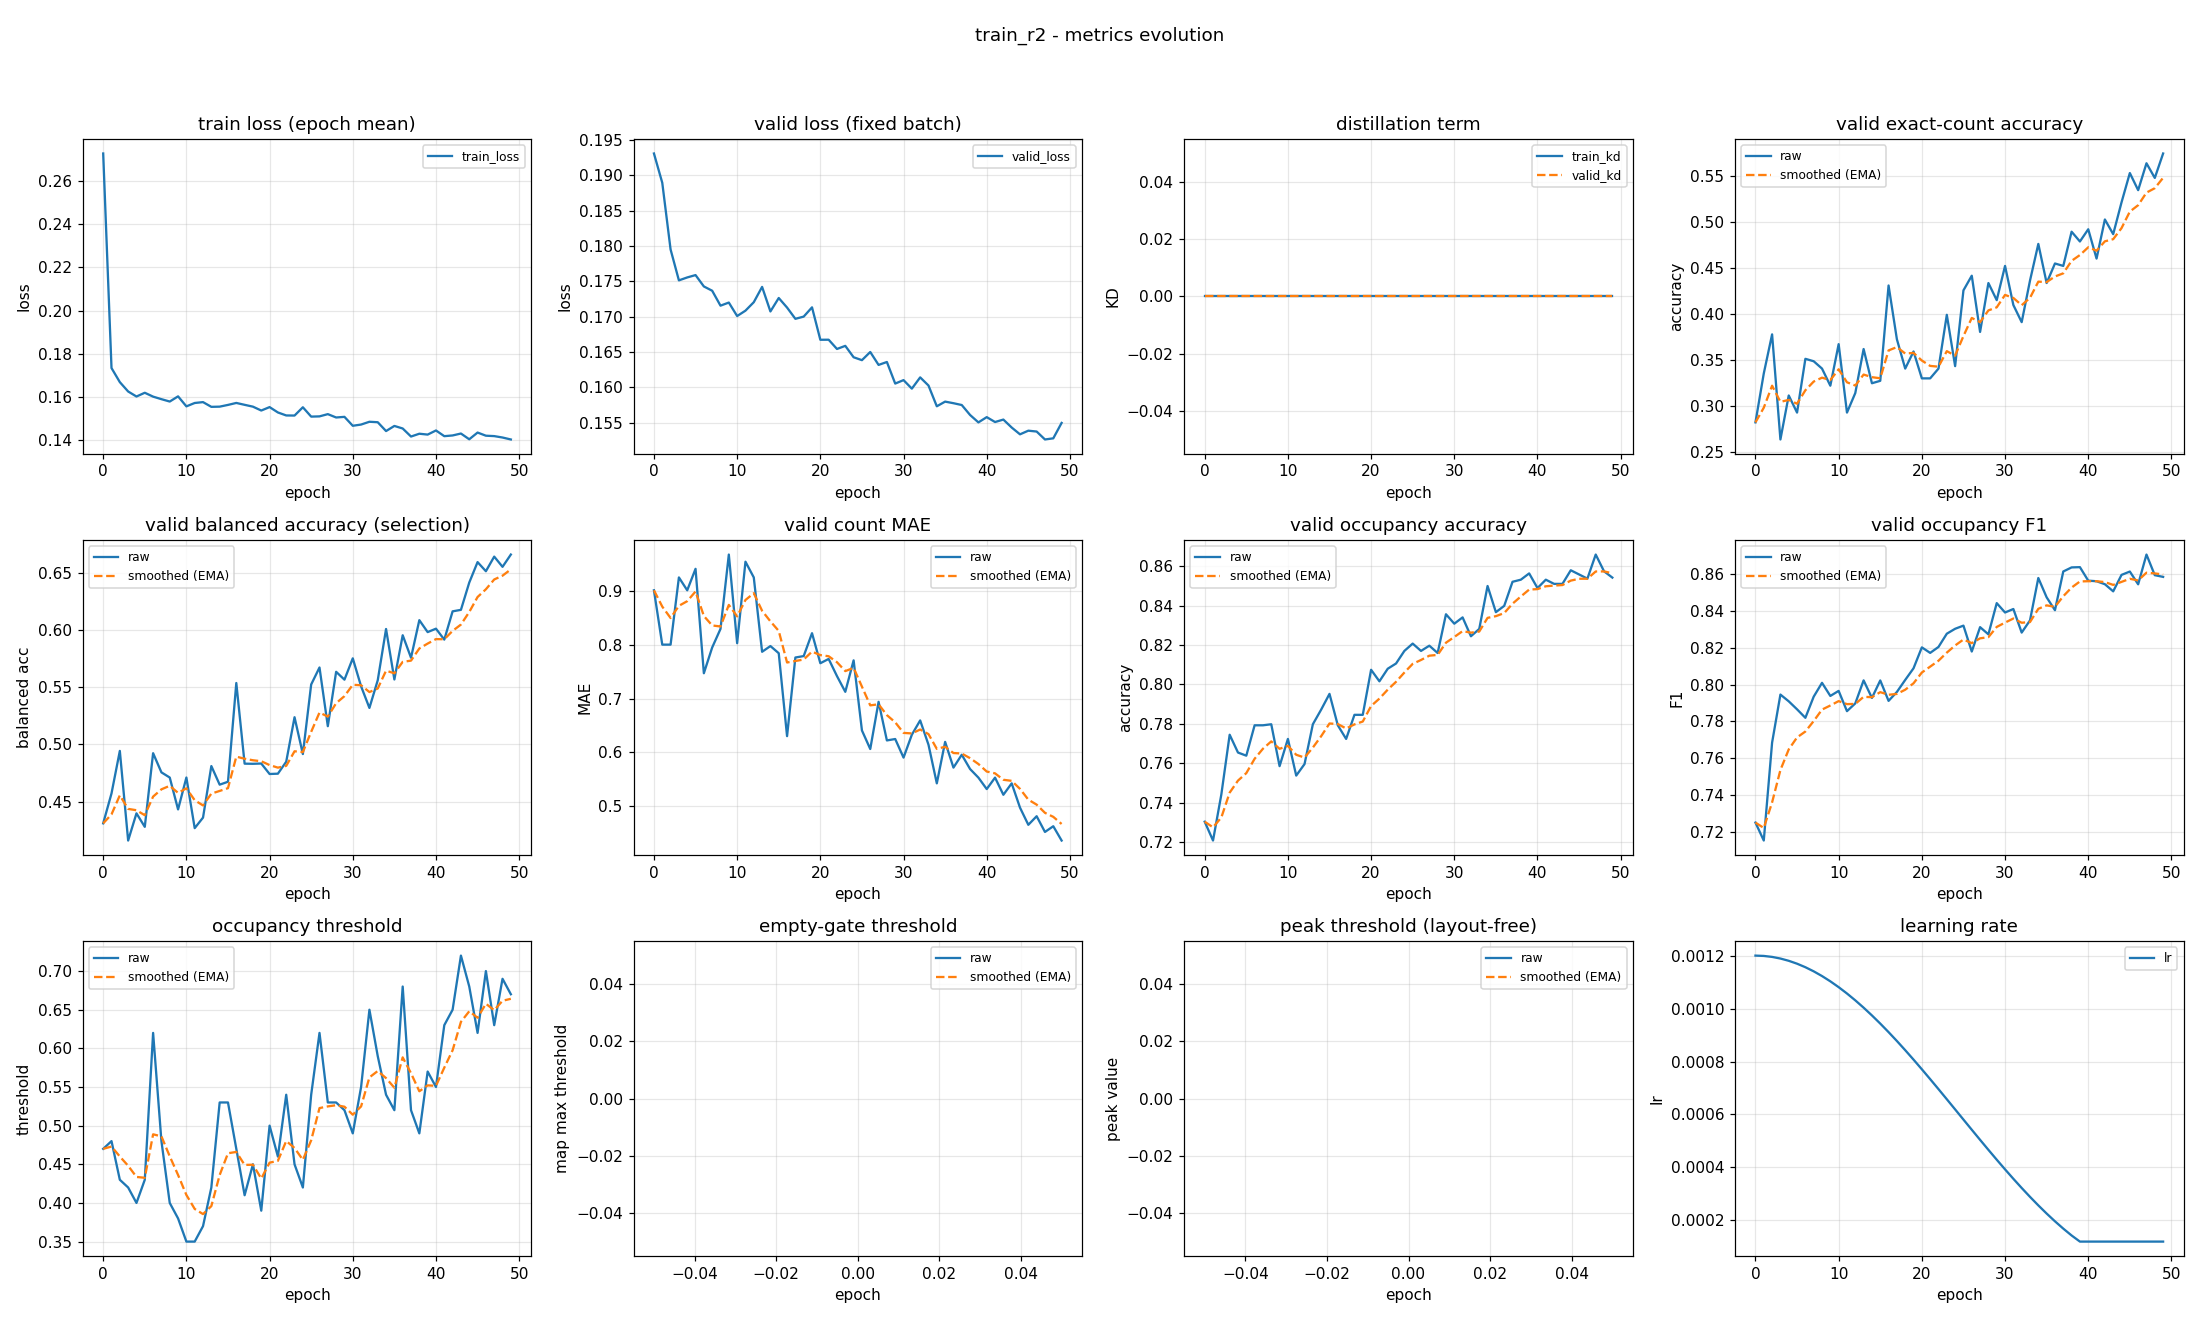

Values plotted in this chart, from the file beside it:
epoch, train_loss, valid_loss, train_kd, valid_kd, valid_accuracy, valid_accuracy_smoothed, valid_balanced_accuracy, valid_balanced_accuracy_smoothed, valid_mae, valid_mae_smoothed, valid_occupancy_accuracy, valid_occupancy_accuracy_smoothed, valid_occupancy_f1, valid_occupancy_f1_smoothed, valid_occupancy_threshold, valid_occupancy_threshold_smoothed, valid_empty_threshold, valid_empty_threshold_smoothed, valid_peak_threshold, valid_peak_threshold_smoothed, learning_rate
0, 0.2728, 0.1931, 0.0, 0.0, 0.2819, 0.2819, 0.4311, 0.4311, 0.9016, 0.9016, 0.7303, 0.7303, 0.7249, 0.7249, 0.47, 0.47, nan, nan, nan, nan, 0.0012
1, 0.1733, 0.1889, 0.0, 0.0, 0.3351, 0.2979, 0.4572, 0.4389, 0.8005, 0.8713, 0.7207, 0.7274, 0.7151, 0.722, 0.48, 0.473, nan, nan, nan, nan, 0.001199
2, 0.1668, 0.1795, 0.0, 0.0, 0.3777, 0.3218, 0.4944, 0.4556, 0.8005, 0.8501, 0.7441, 0.7325, 0.7684, 0.7359, 0.43, 0.4601, nan, nan, nan, nan, 0.001195
3, 0.1625, 0.1751, 0.0, 0.0, 0.2633, 0.3043, 0.4161, 0.4437, 0.9255, 0.8727, 0.7745, 0.7451, 0.7946, 0.7535, 0.42, 0.4481, nan, nan, nan, nan, 0.001189
4, 0.1601, 0.1755, 0.0, 0.0, 0.3112, 0.3063, 0.4398, 0.4426, 0.9016, 0.8814, 0.7654, 0.7512, 0.7909, 0.7647, 0.4, 0.4336, nan, nan, nan, nan, 0.00118
5, 0.1619, 0.1759, 0.0, 0.0, 0.2926, 0.3022, 0.4281, 0.4382, 0.9415, 0.8994, 0.7638, 0.755, 0.7865, 0.7713, 0.43, 0.4326, nan, nan, nan, nan, 0.001169
6, 0.1601, 0.1743, 0.0, 0.0, 0.3511, 0.3169, 0.4924, 0.4545, 0.7473, 0.8538, 0.7793, 0.7623, 0.7819, 0.7745, 0.62, 0.4888, nan, nan, nan, nan, 0.001156
7, 0.1589, 0.1737, 0.0, 0.0, 0.3484, 0.3263, 0.4756, 0.4608, 0.7952, 0.8362, 0.7793, 0.7674, 0.7934, 0.7802, 0.48, 0.4862, nan, nan, nan, nan, 0.001141
8, 0.1578, 0.1716, 0.0, 0.0, 0.3404, 0.3306, 0.4711, 0.4639, 0.8298, 0.8343, 0.7798, 0.7711, 0.801, 0.7864, 0.4, 0.4603, nan, nan, nan, nan, 0.001123
9, 0.1602, 0.172, 0.0, 0.0, 0.3218, 0.3279, 0.4433, 0.4577, 0.9681, 0.8744, 0.7585, 0.7673, 0.7938, 0.7886, 0.38, 0.4362, nan, nan, nan, nan, 0.001103
10, 0.1556, 0.1701, 0.0, 0.0, 0.367, 0.3397, 0.4711, 0.4617, 0.8032, 0.8531, 0.7723, 0.7688, 0.7966, 0.791, 0.35, 0.4104, nan, nan, nan, nan, 0.001081
11, 0.1571, 0.1709, 0.0, 0.0, 0.2926, 0.3255, 0.4269, 0.4513, 0.9548, 0.8836, 0.7537, 0.7643, 0.7855, 0.7894, 0.35, 0.3922, nan, nan, nan, nan, 0.001057
12, 0.1575, 0.172, 0.0, 0.0, 0.3138, 0.322, 0.4361, 0.4467, 0.9255, 0.8962, 0.7596, 0.7629, 0.7898, 0.7895, 0.37, 0.3856, nan, nan, nan, nan, 0.001031
13, 0.1554, 0.1742, 0.0, 0.0, 0.3617, 0.3339, 0.4811, 0.4571, 0.7872, 0.8635, 0.7798, 0.7679, 0.8023, 0.7933, 0.42, 0.3959, nan, nan, nan, nan, 0.001003
14, 0.1554, 0.1707, 0.0, 0.0, 0.3245, 0.3311, 0.4649, 0.4594, 0.7979, 0.8438, 0.7872, 0.7737, 0.7927, 0.7932, 0.53, 0.4361, nan, nan, nan, nan, 0.0009741
15, 0.1563, 0.1726, 0.0, 0.0, 0.3271, 0.3299, 0.4674, 0.4618, 0.7846, 0.826, 0.7952, 0.7802, 0.8023, 0.7959, 0.53, 0.4643, nan, nan, nan, nan, 0.0009433
16, 0.1572, 0.1713, 0.0, 0.0, 0.4309, 0.3602, 0.5537, 0.4894, 0.6303, 0.7673, 0.7793, 0.7799, 0.7911, 0.7945, 0.47, 0.466, nan, nan, nan, nan, 0.000911
17, 0.1563, 0.1697, 0.0, 0.0, 0.3723, 0.3638, 0.4832, 0.4875, 0.7766, 0.7701, 0.7723, 0.7776, 0.796, 0.7949, 0.41, 0.4492, nan, nan, nan, nan, 0.0008775
18, 0.1554, 0.17, 0.0, 0.0, 0.3404, 0.3568, 0.4831, 0.4862, 0.7793, 0.7728, 0.7846, 0.7797, 0.8025, 0.7972, 0.45, 0.4494, nan, nan, nan, nan, 0.0008429
19, 0.1536, 0.1713, 0.0, 0.0, 0.359, 0.3575, 0.4834, 0.4853, 0.8218, 0.7875, 0.7846, 0.7812, 0.8089, 0.8007, 0.39, 0.4316, nan, nan, nan, nan, 0.0008072
20, 0.1552, 0.1667, 0.0, 0.0, 0.3298, 0.3492, 0.4742, 0.482, 0.766, 0.7811, 0.8074, 0.7891, 0.8203, 0.8066, 0.5, 0.4521, nan, nan, nan, nan, 0.0007707
21, 0.1528, 0.1667, 0.0, 0.0, 0.3298, 0.3434, 0.4745, 0.4797, 0.7739, 0.7789, 0.8016, 0.7928, 0.8172, 0.8098, 0.46, 0.4545, nan, nan, nan, nan, 0.0007335
22, 0.1514, 0.1654, 0.0, 0.0, 0.3404, 0.3425, 0.4849, 0.4813, 0.742, 0.7679, 0.808, 0.7974, 0.8205, 0.813, 0.54, 0.4801, nan, nan, nan, nan, 0.0006958
23, 0.1513, 0.1659, 0.0, 0.0, 0.3989, 0.3594, 0.5238, 0.494, 0.7128, 0.7513, 0.8106, 0.8013, 0.8277, 0.8174, 0.45, 0.4711, nan, nan, nan, nan, 0.0006576
24, 0.1552, 0.1643, 0.0, 0.0, 0.3431, 0.3545, 0.4916, 0.4933, 0.7713, 0.7573, 0.817, 0.806, 0.8304, 0.8213, 0.42, 0.4558, nan, nan, nan, nan, 0.0006192
25, 0.1508, 0.1639, 0.0, 0.0, 0.4255, 0.3758, 0.5524, 0.511, 0.641, 0.7224, 0.8207, 0.8105, 0.8321, 0.8245, 0.54, 0.481, nan, nan, nan, nan, 0.0005808
26, 0.1509, 0.165, 0.0, 0.0, 0.4415, 0.3955, 0.5672, 0.5279, 0.6064, 0.6876, 0.817, 0.8124, 0.818, 0.8226, 0.62, 0.5227, nan, nan, nan, nan, 0.0005424
27, 0.152, 0.1632, 0.0, 0.0, 0.3803, 0.391, 0.5159, 0.5243, 0.6941, 0.6896, 0.8197, 0.8146, 0.8313, 0.8252, 0.53, 0.5249, nan, nan, nan, nan, 0.0005042
28, 0.1504, 0.1636, 0.0, 0.0, 0.4335, 0.4037, 0.5634, 0.536, 0.6223, 0.6694, 0.816, 0.815, 0.8273, 0.8258, 0.53, 0.5264, nan, nan, nan, nan, 0.0004665
29, 0.1507, 0.1605, 0.0, 0.0, 0.4149, 0.4071, 0.5566, 0.5422, 0.625, 0.6561, 0.8356, 0.8212, 0.8443, 0.8314, 0.52, 0.5245, nan, nan, nan, nan, 0.0004293
30, 0.1466, 0.161, 0.0, 0.0, 0.4521, 0.4206, 0.5752, 0.5521, 0.5904, 0.6364, 0.8309, 0.8241, 0.8392, 0.8337, 0.49, 0.5142, nan, nan, nan, nan, 0.0003928
31, 0.1472, 0.1598, 0.0, 0.0, 0.4096, 0.4173, 0.5508, 0.5517, 0.633, 0.6354, 0.834, 0.8271, 0.8411, 0.836, 0.55, 0.5249, nan, nan, nan, nan, 0.0003571
32, 0.1484, 0.1614, 0.0, 0.0, 0.391, 0.4094, 0.5319, 0.5458, 0.6596, 0.6426, 0.8245, 0.8263, 0.8283, 0.8337, 0.65, 0.5624, nan, nan, nan, nan, 0.0003225
33, 0.1482, 0.1603, 0.0, 0.0, 0.4362, 0.4174, 0.556, 0.5488, 0.6144, 0.6341, 0.8282, 0.8269, 0.835, 0.834, 0.59, 0.5707, nan, nan, nan, nan, 0.000289
34, 0.1441, 0.1573, 0.0, 0.0, 0.4761, 0.435, 0.6008, 0.5644, 0.5426, 0.6067, 0.85, 0.8338, 0.858, 0.8412, 0.54, 0.5615, nan, nan, nan, nan, 0.0002567
35, 0.1465, 0.158, 0.0, 0.0, 0.4335, 0.4346, 0.5568, 0.5621, 0.6197, 0.6106, 0.8367, 0.8347, 0.8475, 0.8431, 0.52, 0.549, nan, nan, nan, nan, 0.0002259
36, 0.1453, 0.1578, 0.0, 0.0, 0.4548, 0.4406, 0.5954, 0.5721, 0.5718, 0.5989, 0.8399, 0.8362, 0.8405, 0.8423, 0.68, 0.5883, nan, nan, nan, nan, 0.0001966
37, 0.1416, 0.1575, 0.0, 0.0, 0.4521, 0.4441, 0.5757, 0.5732, 0.5957, 0.598, 0.8521, 0.841, 0.8616, 0.8481, 0.52, 0.5678, nan, nan, nan, nan, 0.000169
38, 0.1429, 0.1561, 0.0, 0.0, 0.4894, 0.4577, 0.6085, 0.5838, 0.5691, 0.5893, 0.8532, 0.8447, 0.8638, 0.8528, 0.49, 0.5445, nan, nan, nan, nan, 0.0001431
39, 0.1425, 0.1551, 0.0, 0.0, 0.4787, 0.464, 0.5981, 0.5881, 0.5532, 0.5785, 0.8564, 0.8482, 0.8639, 0.8561, 0.57, 0.5521, nan, nan, nan, nan, 0.00012
40, 0.1444, 0.1558, 0.0, 0.0, 0.492, 0.4724, 0.6011, 0.592, 0.5319, 0.5645, 0.8489, 0.8484, 0.8566, 0.8563, 0.55, 0.5515, nan, nan, nan, nan, 0.00012
41, 0.1418, 0.1551, 0.0, 0.0, 0.4601, 0.4687, 0.5916, 0.5919, 0.5532, 0.5611, 0.8532, 0.8498, 0.8562, 0.8563, 0.63, 0.575, nan, nan, nan, nan, 0.00012
42, 0.1421, 0.1555, 0.0, 0.0, 0.5027, 0.4789, 0.6163, 0.5992, 0.5213, 0.5492, 0.8511, 0.8502, 0.8546, 0.8558, 0.65, 0.5975, nan, nan, nan, nan, 0.00012
43, 0.143, 0.1543, 0.0, 0.0, 0.4867, 0.4812, 0.6176, 0.6047, 0.5426, 0.5472, 0.8511, 0.8505, 0.8507, 0.8543, 0.72, 0.6343, nan, nan, nan, nan, 0.00012
44, 0.1403, 0.1534, 0.0, 0.0, 0.5213, 0.4932, 0.6414, 0.6157, 0.4973, 0.5322, 0.858, 0.8527, 0.8597, 0.8559, 0.68, 0.648, nan, nan, nan, nan, 0.00012
45, 0.1434, 0.1539, 0.0, 0.0, 0.5532, 0.5112, 0.6593, 0.6288, 0.4654, 0.5122, 0.8559, 0.8537, 0.8615, 0.8576, 0.62, 0.6396, nan, nan, nan, nan, 0.00012
46, 0.142, 0.1538, 0.0, 0.0, 0.5346, 0.5182, 0.6513, 0.6355, 0.4814, 0.5029, 0.8537, 0.8537, 0.8546, 0.8567, 0.7, 0.6577, nan, nan, nan, nan, 0.00012
47, 0.1418, 0.1526, 0.0, 0.0, 0.5638, 0.5319, 0.664, 0.6441, 0.4521, 0.4877, 0.866, 0.8574, 0.8708, 0.8609, 0.63, 0.6494, nan, nan, nan, nan, 0.00012
48, 0.1411, 0.1528, 0.0, 0.0, 0.5479, 0.5367, 0.6551, 0.6474, 0.4628, 0.4802, 0.8574, 0.8574, 0.8595, 0.8605, 0.69, 0.6616, nan, nan, nan, nan, 0.00012
49, 0.1402, 0.155, 0.0, 0.0, 0.5745, 0.548, 0.6658, 0.6529, 0.4362, 0.467, 0.8543, 0.8564, 0.8586, 0.8599, 0.67, 0.6641, nan, nan, nan, nan, 0.00012
